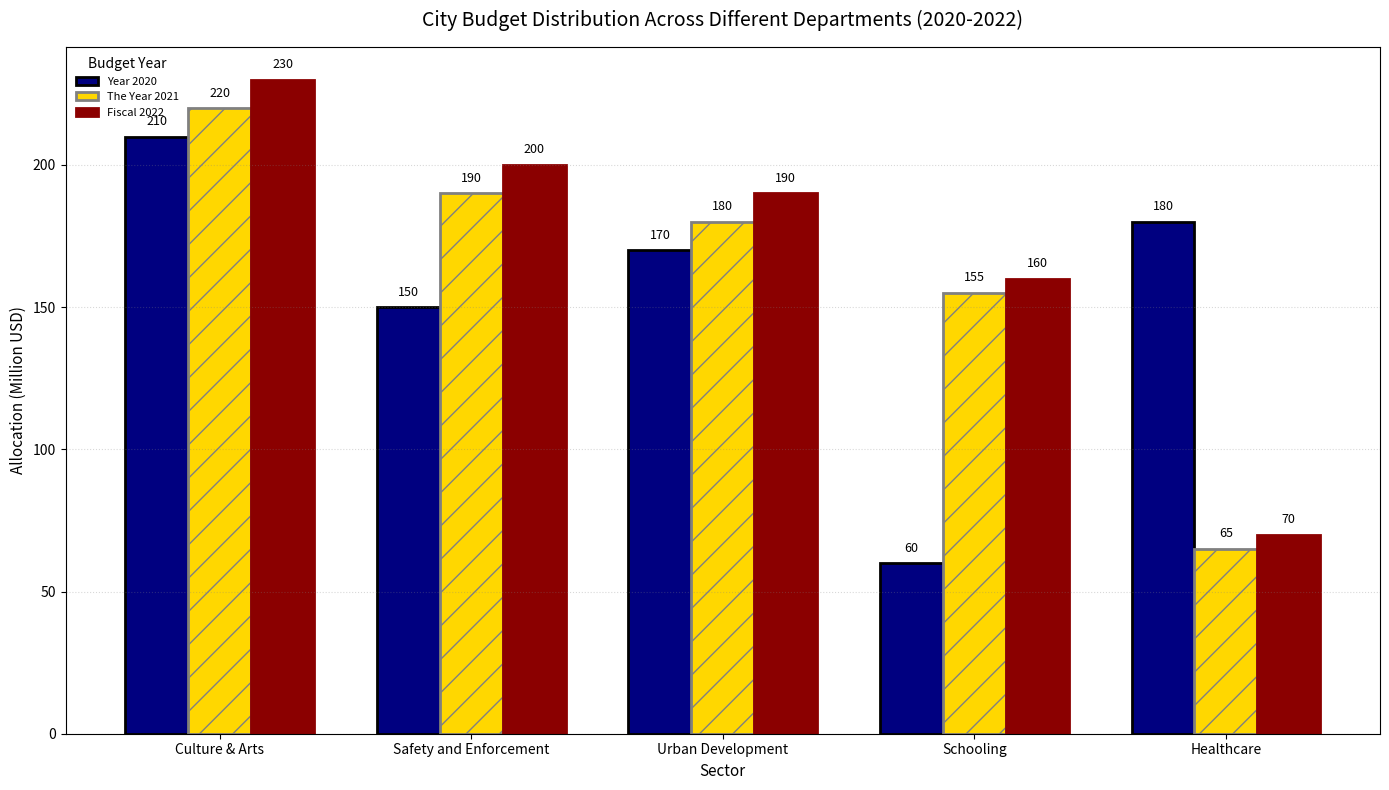

Recreate this plot in Python.
import matplotlib.pyplot as plt
import numpy as np

departments = ['Health', 'Education', 'Infrastructure', 'Public Safety', 'Arts & Culture']
budget_2020 = [210, 180, 60, 150, 170]
budget_2021 = [220, 65, 155, 190, 180]
budget_2022 = [230, 70, 160, 200, 190]

# Sort data by budget for 2022 in descending order
sorted_indices = np.argsort(budget_2022)[::-1]
sorted_departments = [departments[i] for i in sorted_indices]
sorted_budget_2020 = [budget_2020[i] for i in sorted_indices]
sorted_budget_2021 = [budget_2021[i] for i in sorted_indices]
sorted_budget_2022 = [budget_2022[i] for i in sorted_indices]

x = np.arange(len(sorted_departments))
width = 0.25

fig, ax = plt.subplots(figsize=(14, 8))

bars_2020 = ax.bar(x - width, sorted_budget_2020, width, label='Year 2020', color='navy', linewidth=2, edgecolor='black')
bars_2021 = ax.bar(x, sorted_budget_2021, width, label='The Year 2021', color='gold', hatch='/', linewidth=2, edgecolor='gray')
bars_2022 = ax.bar(x + width, sorted_budget_2022, width, label='Fiscal 2022', color='darkred', linestyle='-', linewidth=2, edgecolor='darkred')

ax.set_title('City Budget Distribution Across Different Departments (2020-2022)', fontsize=14, fontweight='medium', pad=15)
ax.set_xlabel('Sector', fontsize=11)
ax.set_ylabel('Allocation (Million USD)', fontsize=11)
ax.set_xticks(x)
ax.set_xticklabels(['Culture & Arts', 'Safety and Enforcement', 'Urban Development', 'Schooling', 'Healthcare'])
ax.grid(axis='y', linestyle=':', color='grey', alpha=0.3)
ax.legend(title='Budget Year', fontsize=8, loc='upper left', frameon=False)

def add_labels(ax, bars):
    for bar in bars:
        yval = bar.get_height()
        ax.text(bar.get_x() + bar.get_width() / 2, yval + 3, f'{yval}', ha='center', va='bottom', fontsize=9, fontweight='regular')

add_labels(ax, bars_2020)
add_labels(ax, bars_2021)
add_labels(ax, bars_2022)

plt.tight_layout()
plt.show()
